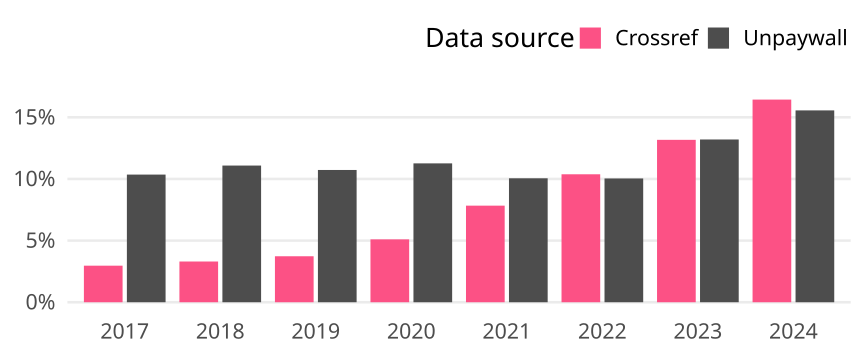

Source data for this figure (header and first rows):
cr_year, cat, article_total, name, oa_articles, oa_share
2017, Global, 494004, Crossref, 14650, 0.02966
2017, Global, 494004, Unpaywall, 51156, 0.1036
2018, Global, 511443, Crossref, 16900, 0.03304
2018, Global, 511443, Unpaywall, 56703, 0.1109
2019, Global, 532801, Crossref, 19875, 0.0373
2019, Global, 532801, Unpaywall, 57163, 0.1073
2020, Global, 565249, Crossref, 28833, 0.05101
2020, Global, 565249, Unpaywall, 63676, 0.1127
2021, Global, 592148, Crossref, 46397, 0.07835
2021, Global, 592148, Unpaywall, 59539, 0.1005
2022, Global, 587539, Crossref, 60987, 0.1038
2022, Global, 587539, Unpaywall, 58988, 0.1004
2023, Global, 596396, Crossref, 78566, 0.1317
2023, Global, 596396, Unpaywall, 78738, 0.132
2024, Global, 391246, Crossref, 64315, 0.1644
2024, Global, 391246, Unpaywall, 60886, 0.1556
